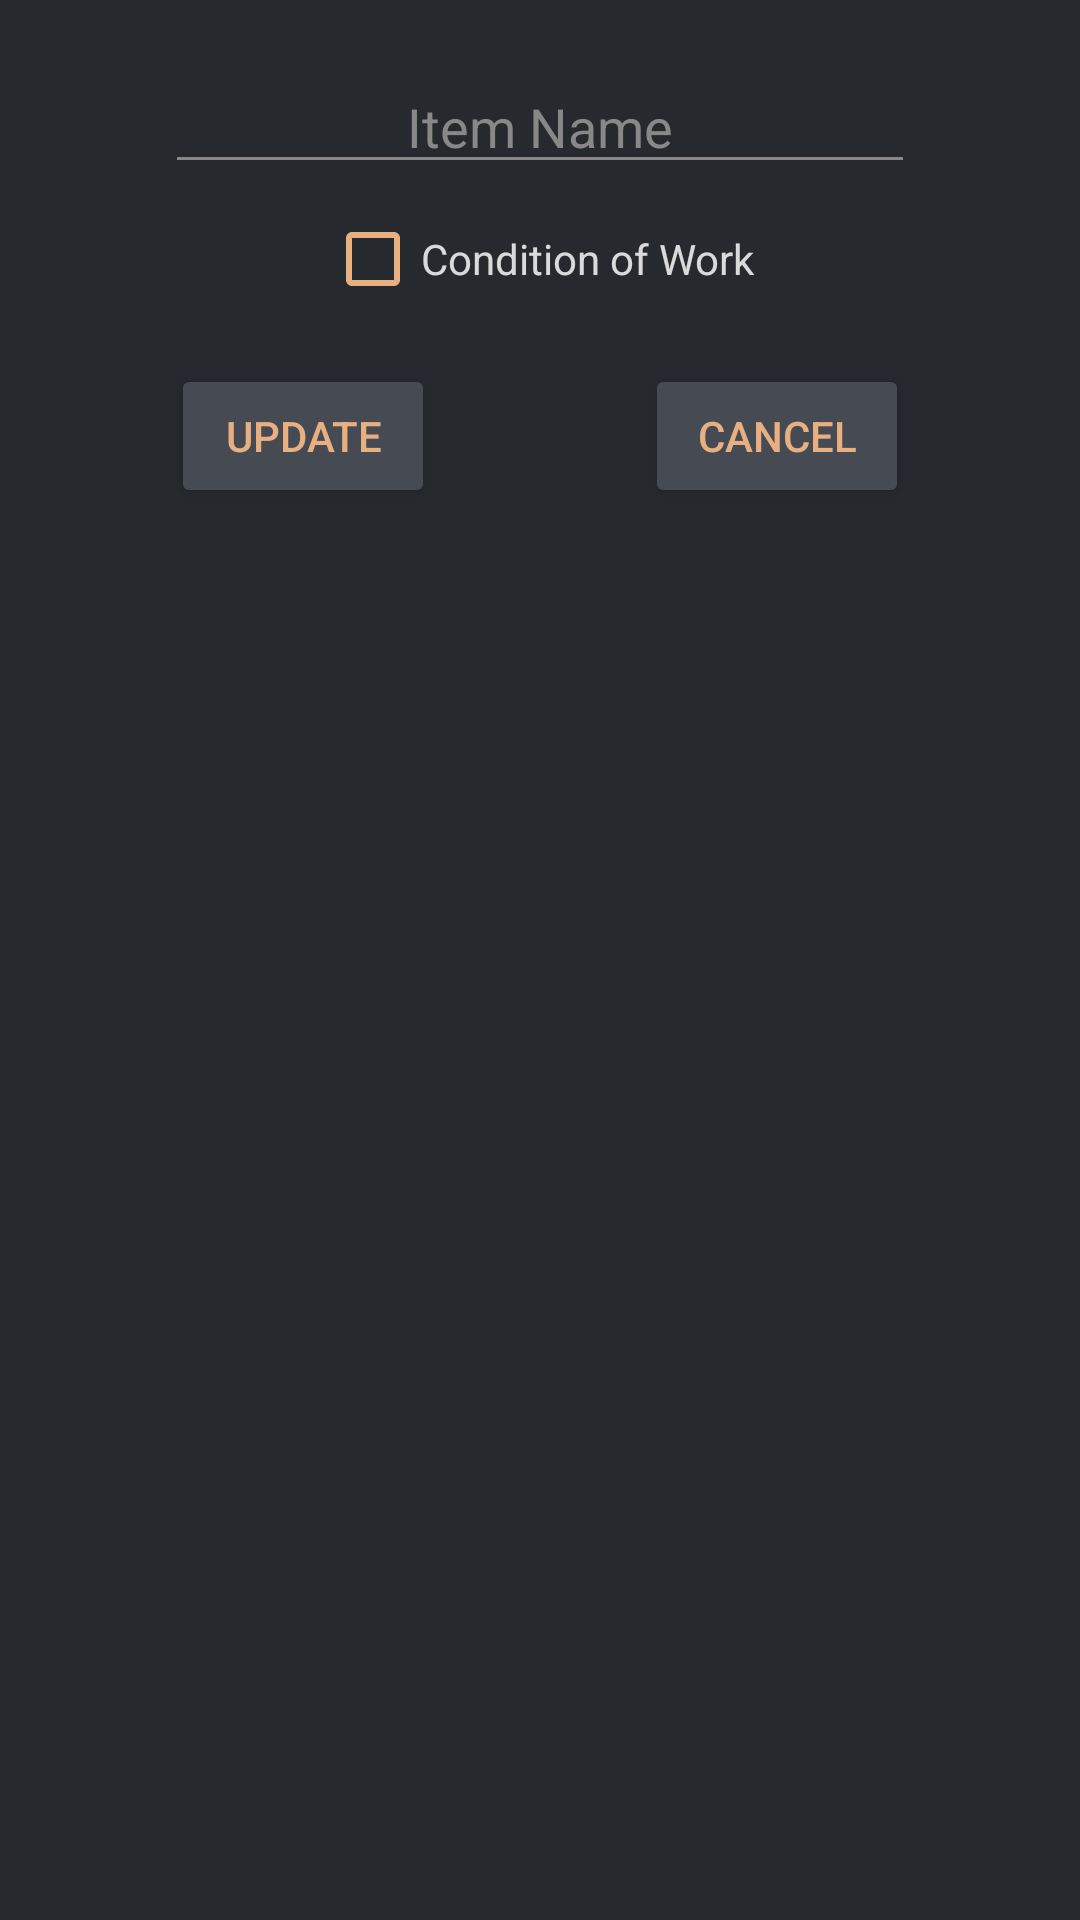

Here is an Android app screen rendered from its layout file. Give the layout XML and the strings, colors and styles it references.
<!-- AndroidManifest.xml: application theme Dark_AppTheme -->
<!-- res/layout/dialog_update_item.xml -->
<?xml version="1.0" encoding="utf-8"?>
<androidx.constraintlayout.widget.ConstraintLayout xmlns:android="http://schemas.android.com/apk/res/android"
    xmlns:app="http://schemas.android.com/apk/res-auto"
    xmlns:tools="http://schemas.android.com/tools"
    android:layout_width="match_parent"
    android:layout_height="wrap_content"
    android:layout_gravity="center_horizontal">



    <AutoCompleteTextView
        android:id="@+id/dialog_update_name_item"
        android:layout_width="250dp"
        android:layout_height="wrap_content"
        android:textAlignment="center"
        android:layout_marginTop="20dp"
        android:hint="@string/editText_item_name"
        app:layout_constraintTop_toTopOf="parent"
        app:layout_constraintEnd_toEndOf="parent"
        app:layout_constraintStart_toStartOf="parent"
        app:layout_constraintTop_toBottomOf="parent"
        tools:ignore="MissingConstraints" />

    <CheckBox
        android:id="@+id/dialog_update_condition_work"
        android:layout_width="wrap_content"
        android:layout_height="50dp"
        tools:ignore="MissingConstraints"
        app:layout_constraintTop_toBottomOf="@id/dialog_update_name_item"
        app:layout_constraintEnd_toEndOf="parent"
        app:layout_constraintStart_toStartOf="parent"
        android:text="@string/checkBox_condition_of_work"/>


    <LinearLayout
        android:id="@+id/dialog_update_container_cancel_update_button_item"
        android:layout_width="match_parent"
        android:layout_height="wrap_content"
        android:layout_marginTop="10dp"
        android:gravity="center"
        android:orientation="horizontal"
        android:paddingBottom="10dp"
        app:layout_constraintEnd_toEndOf="parent"
        app:layout_constraintStart_toStartOf="parent"
        app:layout_constraintTop_toBottomOf="@id/dialog_update_condition_work"
        tools:ignore="MissingConstraints">


        <Button
            android:id="@+id/dialog_update_button_update_item"
            android:layout_width="wrap_content"
            android:layout_height="wrap_content"
            android:text="@string/button_name_update" />

        <Button
            android:id="@+id/dialog_update_button_cancel_item"
            android:layout_width="wrap_content"
            android:layout_height="wrap_content"
            android:layout_marginLeft="70dp"
            android:text="@string/button_name_cancel" />

    </LinearLayout>





</androidx.constraintlayout.widget.ConstraintLayout>
<!-- resources referenced by this layout -->
<resources>
  <string name="button_name_cancel">Cancel</string>
  <string name="button_name_update">UPDATE</string>
  <string name="checkBox_condition_of_work">Condition of Work</string>
  <string name="editText_item_name">Item Name</string>
  <color name="dark_ColorPrimary">#26292e</color>
  <color name="dark_ColorPrimaryDark">#464B53</color>
  <color name="yellow_primary">#e8b081</color>
  <color name="white_primary">#eaeaeaea</color>
  <color name="grey_primary">#888888</color>
  <style name="custom_dark_edit_text" parent="Widget.AppCompat.EditText">
          <item name="android:textColor">@color/yellow_primary</item>
          <item name="android:textColorHint">@color/grey_primary</item>
      </style>
  <style name="custom_dark_auto_complete_text_view" parent="Widget.AppCompat.AutoCompleteTextView">
          <item name="android:textColor">@color/yellow_primary</item>
      </style>
  <style name="custom_dark_widget_button" parent="Widget.AppCompat.Button">
          <item name="android:textColor">@color/yellow_primary</item>
          <item name="android:backgroundTint">@color/dark_ColorPrimaryDark</item>
      </style>
  <style name="custom_dark_floating_action_button" parent="Widget.Design.FloatingActionButton">
          <item name="android:backgroundTint">@color/yellow_primary</item>
      </style>
  <style name="custom_dark_check_box" parent="Widget.AppCompat.CompoundButton.CheckBox">
          <item name="android:textColor">@color/white_primary</item>
          <item name="buttonTint">@color/yellow_primary</item>
      </style>
  <style name="custom_dark_alert_dialog" parent="Base.Theme.AppCompat.Light.Dialog.Alert">
          <item name="android:textColor">@color/yellow_primary</item>
          <item name="android:textColorPrimary">@color/white_primary</item>
          <item name="android:background">@color/dark_ColorPrimaryDark</item>
          <item name="android:colorAccent">@color/yellow_primary</item>
          <item name="buttonBarButtonStyle">@style/custom_dark_button_alert_dialog</item>
          <item name="android:textColorAlertDialogListItem">@color/white_primary</item>
          <item name="android:windowCloseOnTouchOutside">true</item>
          <item name="colorAccent">@color/yellow_primary</item>
      </style>
  <style name="custom_dark_navigation_view" parent="Widget.Design.BottomNavigationView">
          <item name="backgroundTint">@color/light_ColorPrimaryDark</item>
          <item name="itemTextColor">@color/yellow_primary</item>
          <item name="itemIconTint">@drawable/color_item_bottom_navigation_view</item>
      </style>
  <color name="black_second">#EA151515</color>
  <color name="blue_third">#0083ab</color>
  <style name="custom_dark_button_alert_dialog" parent="Widget.AppCompat.Button.ButtonBar.AlertDialog">
          <item name="android:textColor">@color/yellow_primary</item>
      </style>
  <color name="light_ColorPrimaryDark">#2B2B2B</color>
  <!-- drawable color_item_bottom_navigation_view (drawable) -->
  <?xml version="1.0" encoding="utf-8"?>
  <selector xmlns:android="http://schemas.android.com/apk/res/android">
      <item android:state_checked="false" android:color="?attr/non_selected_icon" />
      <item android:state_checked="true" android:color="?attr/selected_icon" />
  </selector>
</resources>
